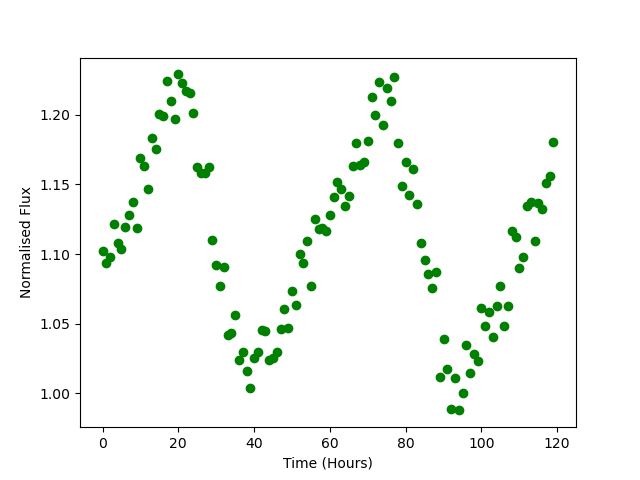

Data behind this chart, as committed beside it:
Time, Flux
0.0, 1.102
1.0, 1.093
2.0, 1.098
3.0, 1.122
4.0, 1.108
5.0, 1.103
6.0, 1.119
7.0, 1.128
8.0, 1.137
9.0, 1.119
10.0, 1.169
11.0, 1.163
12.0, 1.147
13.0, 1.183
14.0, 1.176
15.0, 1.201
16.0, 1.199
17.0, 1.224
18.0, 1.21
19.0, 1.197
20.0, 1.229
21.0, 1.223
22.0, 1.217
23.0, 1.215
24.0, 1.201
25.0, 1.163
26.0, 1.158
27.0, 1.158
28.0, 1.163
29.0, 1.11
30.0, 1.092
31.0, 1.077
32.0, 1.091
33.0, 1.042
34.0, 1.043
35.0, 1.057
36.0, 1.024
37.0, 1.03
38.0, 1.016
39.0, 1.004
40.0, 1.025
41.0, 1.029
42.0, 1.045
43.0, 1.045
44.0, 1.024
45.0, 1.025
46.0, 1.029
47.0, 1.046
48.0, 1.061
49.0, 1.047
50.0, 1.074
51.0, 1.063
52.0, 1.1
53.0, 1.094
54.0, 1.109
55.0, 1.077
56.0, 1.125
57.0, 1.118
58.0, 1.118
59.0, 1.117
... 60 more rows
